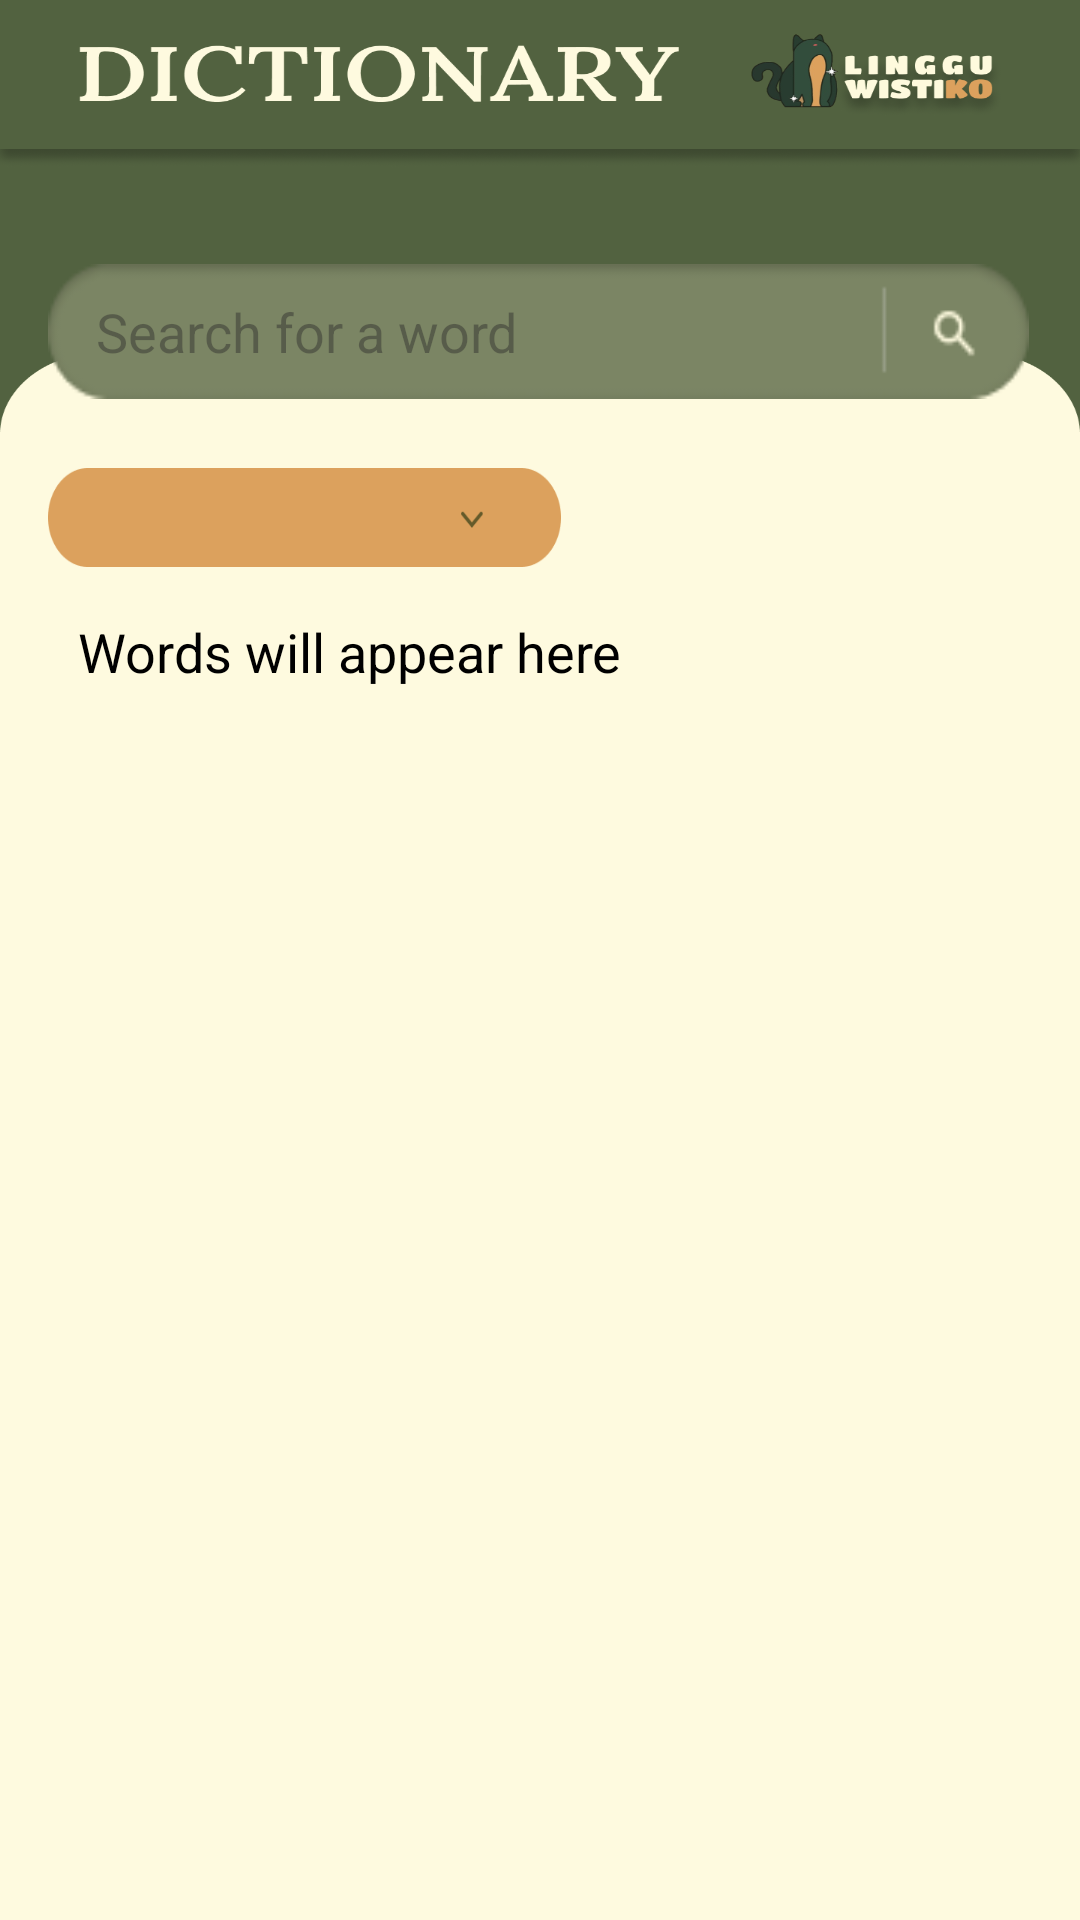

Android layout source for this screen:
<!-- AndroidManifest.xml: application theme Theme.Test_four -->
<!-- res/layout/activity_dictionary.xml -->
<androidx.constraintlayout.widget.ConstraintLayout xmlns:android="http://schemas.android.com/apk/res/android"
    xmlns:tools="http://schemas.android.com/tools"
    android:layout_width="match_parent"
    android:layout_height="match_parent"
    xmlns:app="http://schemas.android.com/apk/res-auto"
    android:padding="16dp"
    android:background="@drawable/dictionary__4_"
    tools:context=".Dictionary">


    <Spinner
        android:id="@+id/spinnerLanguage"
        android:layout_width="171dp"
        android:layout_height="33dp"
        android:layout_marginTop="140dp"
        android:background="@drawable/spin"
        app:layout_constraintEnd_toEndOf="parent"
        app:layout_constraintHorizontal_bias="0.0"
        app:layout_constraintStart_toStartOf="parent"
        app:layout_constraintTop_toTopOf="parent" />

    <EditText
        android:id="@+id/editTextSearch"
        android:layout_width="327dp"
        android:layout_height="45dp"
        android:layout_marginTop="72dp"
        android:background="@drawable/dictionary___search"
        android:hint="Search for a word"
        android:paddingStart="16dp"
        app:layout_constraintEnd_toEndOf="parent"
        app:layout_constraintHorizontal_bias="0.0"
        app:layout_constraintStart_toStartOf="parent"
        app:layout_constraintTop_toTopOf="parent" />

    <Button
        android:id="@+id/buttonSearch"
        android:layout_width="63dp"
        android:layout_height="44dp"
        android:layout_marginTop="88dp"
        android:text="Search"
        android:translationY="-15dp"
        app:layout_constraintEnd_toEndOf="parent"
        app:layout_constraintHorizontal_bias="0.964"
        app:layout_constraintStart_toStartOf="parent"
        app:layout_constraintTop_toTopOf="parent"
        android:textColor="@android:color/transparent"
        android:background="@android:color/transparent"/>

    <ScrollView
        android:layout_width="0dp"
        android:layout_height="0dp"
        app:layout_constraintTop_toBottomOf="@+id/spinnerLanguage"
        app:layout_constraintBottom_toBottomOf="parent"
        app:layout_constraintStart_toStartOf="parent"
        app:layout_constraintEnd_toEndOf="parent"
        android:textColor="@android:color/black">

        <TextView
            android:id="@+id/textViewWords"
            android:layout_width="match_parent"
            android:layout_height="wrap_content"
            android:gravity="top"
            android:lineSpacingExtra="8dp"
            android:paddingStart="10dp"
            android:paddingTop="16dp"
            android:text="Words will appear here"
            android:textSize="18sp"
            android:textColor="@android:color/black"/>
    </ScrollView>
    />

</androidx.constraintlayout.widget.ConstraintLayout>
<!-- resources referenced by this layout -->
<resources>
  <!-- drawable dictionary__4_: png bitmap (drawable, 77522 bytes) -->
  <!-- drawable dictionary___search: png bitmap (drawable, 2105 bytes) -->
  <!-- drawable spin: png bitmap (drawable, 2386 bytes) -->
  <style name="Theme.Test_four" parent="Base.Theme.Test_four" />
  <style name="Base.Theme.Test_four" parent="Theme.Material3.DayNight.NoActionBar">
  
          
          
      </style>
</resources>
